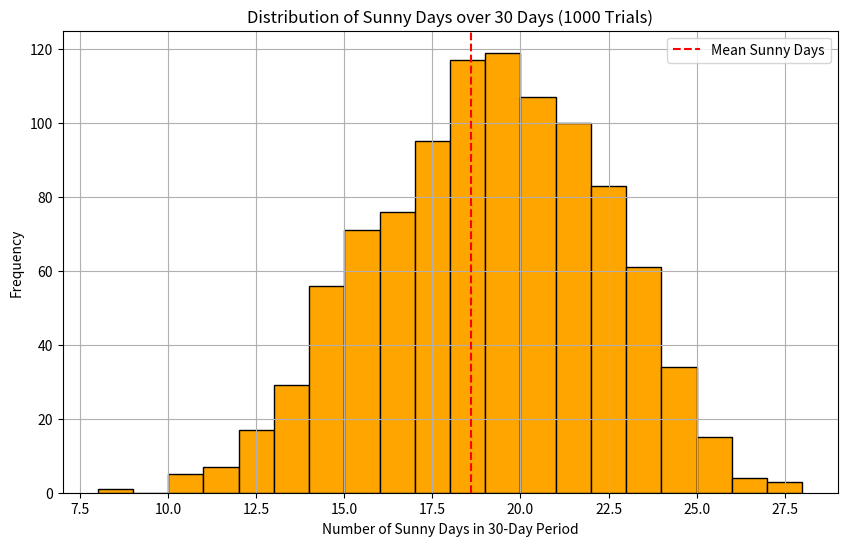

The script that saved this image:
import random
import matplotlib.pyplot as plt

# Parameters
days = 30
trials = 1000

# Probabilities
P_sunny_to_sunny = 0.7
P_rainy_to_rainy = 0.5

sunny_counts = []        # Track sunny days in each trial
sunny_day30_counter = 0  # How many times the 30th day is sunny

# For each trial
for _ in range(trials):
    current_weather = "sunny" if random.random() < 0.5 else "rainy"  # Random start
    sunny_days = 0
    sunny_days_list = []  # List to track which days are sunny
    
    for day in range(1, days + 1):
        if current_weather == "sunny":
            sunny_days += 1
            sunny_days_list.append(day)  # Track the sunny day
            if random.random() < P_sunny_to_sunny:
                current_weather = "sunny"
            else:
                current_weather = "rainy"
        else:  # rainy
            if random.random() < P_rainy_to_rainy:
                current_weather = "rainy"
            else:
                current_weather = "sunny"
    
    # Track the sunny days for this trial
    sunny_counts.append(sunny_days)
    
    # If you want to print the sunny days in each trial:
    print(f"Sunny days in trial {_ + 1}: {sunny_days_list}")
    
    # Count how many times day 30 is sunny
    if sunny_days_list[-1] == 30:
        sunny_day30_counter += 1

# Probability that day 30 is sunny
prob_sunny_day30 = sunny_day30_counter / trials
print(f"Probability of sunny weather on day 30: {prob_sunny_day30:.3f}")

# Histogram of total sunny days across all simulations
plt.figure(figsize=(10,6))
plt.hist(sunny_counts, bins=range(min(sunny_counts), max(sunny_counts)+1), color='orange', edgecolor='black')
plt.title("Distribution of Sunny Days over 30 Days (1000 Trials)")
plt.xlabel("Number of Sunny Days in 30-Day Period")
plt.ylabel("Frequency")
plt.grid(True)
plt.axvline(sum(sunny_counts)/len(sunny_counts), color='red', linestyle='--', label='Mean Sunny Days')
plt.legend()
plt.show()
